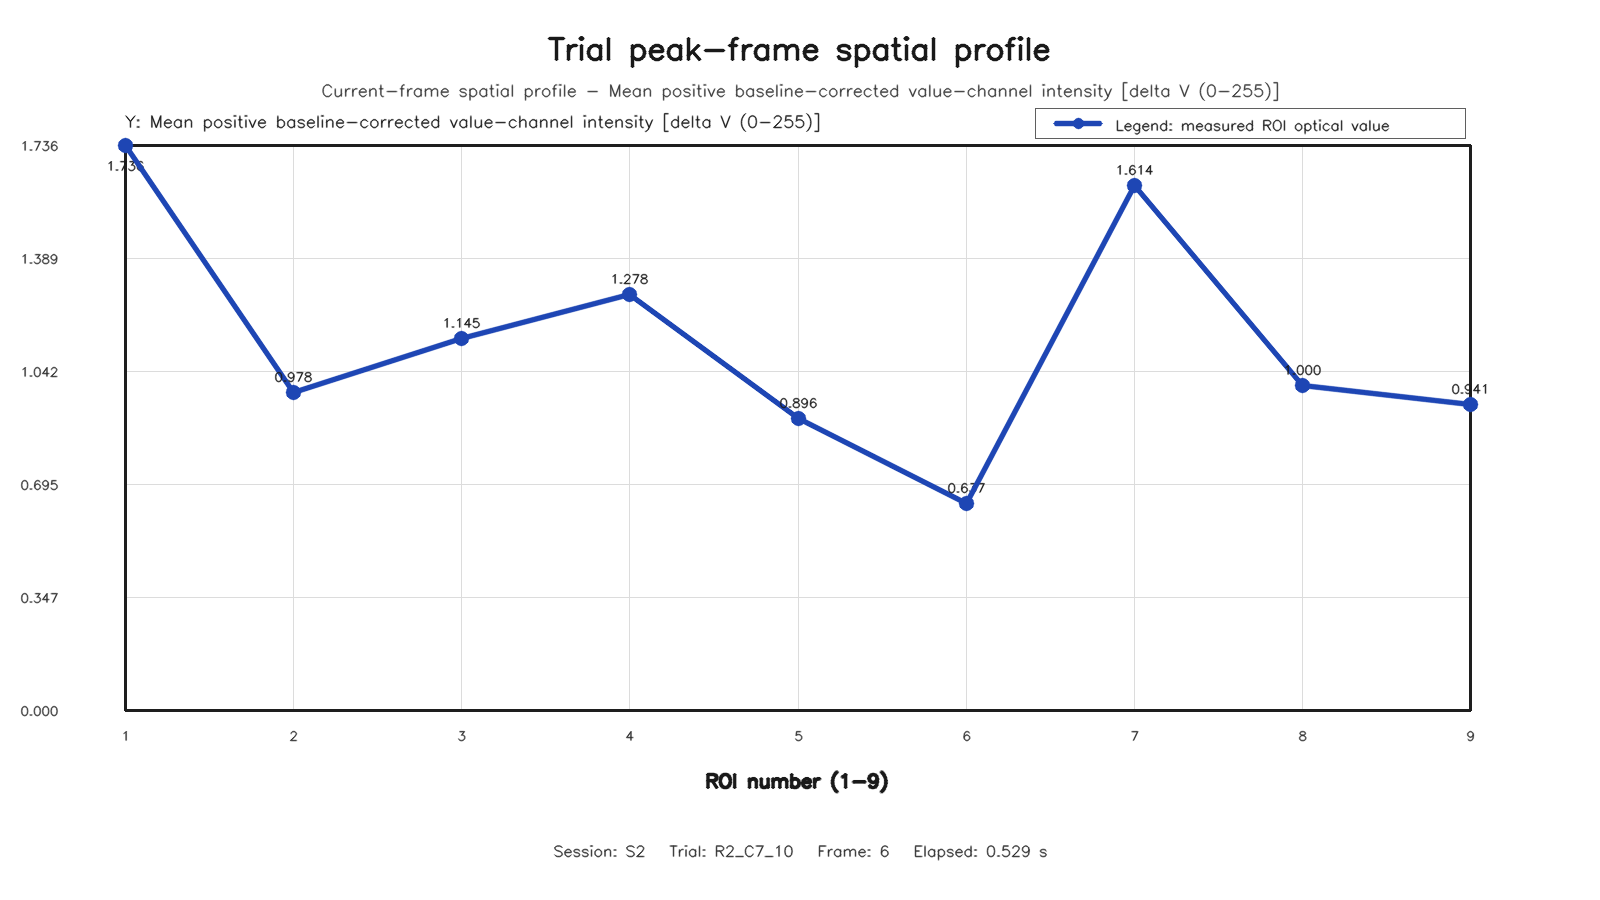

The table this chart was drawn from, first rows:
roi, row, column, value
1, 1, 1, 1.736
2, 1, 2, 0.9781
3, 1, 3, 1.145
4, 2, 1, 1.278
5, 2, 2, 0.8964
6, 2, 3, 0.6372
7, 3, 1, 1.614
8, 3, 2, 1
9, 3, 3, 0.9412
